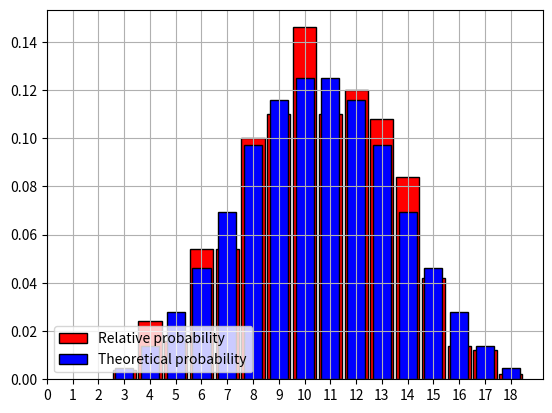

The script that saved this image:
import random
import numpy
from matplotlib.pyplot import bar, show, hist, grid, legend, xticks


def ex1_1():
    num_simulations = 1000
    red_count = 6
    blue_count = 4
    green_count = 6
    successful_a = 0
    successful_b = 0
    successful_ab = 0
    for _ in range(num_simulations):
        balls = random.sample(['r', 'b', 'g'], counts=[red_count, blue_count, green_count], k=3)
        extracted_balls = random.sample(balls, k=3)
        if 'r' in extracted_balls:
            successful_a += 1

        if extracted_balls[0] == extracted_balls[1] == extracted_balls[2]:
            if 'r' in extracted_balls:
                successful_ab += 1
            successful_b += 1

    print(f"A: P(A) = {successful_a / num_simulations}")
    print(f"B: P(B) = {successful_b / num_simulations}")
    print(f"C: P(A and B) = {successful_ab / num_simulations}")
    print(f"D: P(B|A)= {(successful_ab / num_simulations) / (successful_a / num_simulations)}")


def ex1_2():
    #           not red extracted
    th_A = 1 - (10 / 16 * 9 / 15 * 8 / 14)
    #      all red                    all blue                  all green
    th_B = (6 / 16 * 5 / 15 * 4 / 14) + (4 / 16 * 3 / 15 * 2 / 14) + (6 / 16 * 5 / 15 * 4 / 14)
    th_AB = 6 / 16 * 5 / 15 * 4 / 14
    th_BA = th_AB / th_A

    print(f"Theoretical probability P(A) = {th_A}")
    print(f"Theoretical probability P(B) = {th_B}")
    print(f"Theoretical probability P(A and B) = {th_AB}")
    print(f"Theoretical probability P(B|A) = {th_BA}")


def ex2():
    n = 20000
    data = [random.randrange(1, 7) for _ in range(n)]
    results, count = numpy.unique(data, return_counts=True)
    d = dict([(results[i], count[i] / n) for i in range(0, 6)])
    print(d)
    bar(results, count / n, width=0.9, color="red", edgecolor="black", label="Relative probability")
    d = dict([(k, 1 / 6) for k in range(1, 7)])
    bar(d.keys(), d.values(), width=0.7, color="blue", edgecolor="black", label="Theoretical probability")
    legend(loc="lower left")
    xticks(range(0, 7))
    grid()
    show()


def ex3():
    simulations_count = 500
    dice1 = [random.randrange(1, 7) for _ in range(simulations_count)]
    dice2 = [random.randrange(1, 7) for _ in range(simulations_count)]
    dice3 = [random.randrange(1, 7) for _ in range(simulations_count)]
    dice_sums = []
    for i in range(simulations_count):
        dice_sums.append(dice1[i] + dice2[i] + dice3[i])

    results, count = numpy.unique(dice_sums, return_counts=True)
    relative_probability = dict([(results[i], count[i] / simulations_count) for i in range(len(results))])
    bar(results, count / simulations_count, width=0.9, color="red", edgecolor="black", label="Relative probability")

    best_choices_array = best_choices(count)
    print(f"Best relative choice: {best_choices_array}")

    dice_sums = []
    for i in [1, 2, 3, 4, 5, 6]:
        for j in [1, 2, 3, 4, 5, 6]:
            for k in [1, 2, 3, 4, 5, 6]:
                dice_sums.append(i + j + k)

    results, count = numpy.unique(dice_sums, return_counts=True)
    bar(results, count / (6 * 6 * 6), width=0.7, color="blue", edgecolor="black", label="Theoretical probability")

    best_choices_array = best_choices(count)
    print(f"Best theoretical choice: {best_choices_array}")

    legend(loc="lower left")
    xticks(range(0, 19))
    grid()
    show()


def best_choices(count):
    max_count = max(count)
    max_positions = []
    for i in range(len(count)):
        if count[i] == max_count:
            max_positions.append(i + 3)
    return max_positions


def main():
    # ex1_1()
    # ex1_2()
    # ex2()
    ex3()


if __name__ == "__main__":
    main()
